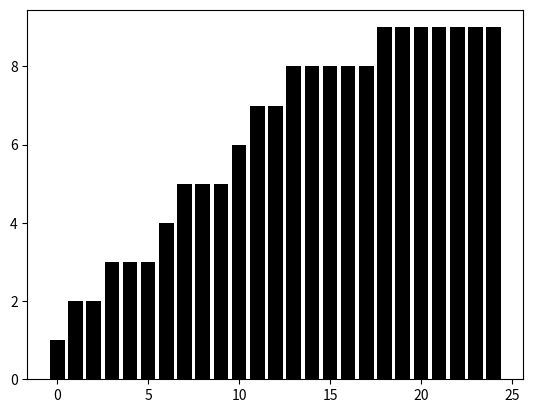

Write Python code to recreate this figure.
import matplotlib.pyplot as plt
import numpy as np

def bubble_sort(arr, ax):
    n = len(arr)
    for i in range(n - 1):
        for j in range(0, n-i-1):
            if arr[j] > arr[j+1]:
                arr[j], arr[j+1] = arr[j+1], arr[j]
                
                # Updates the plot every iteration
                ax.clear()
                ax.bar(range(len(arr)), arr, color='black')
                plt.pause(0.0001)  
                
# Generate random data for sorting
data = np.random.randint(1, 10, size = 25)

fig, ax = plt.subplots()
bubble_sort(data, ax)
plt.show()
